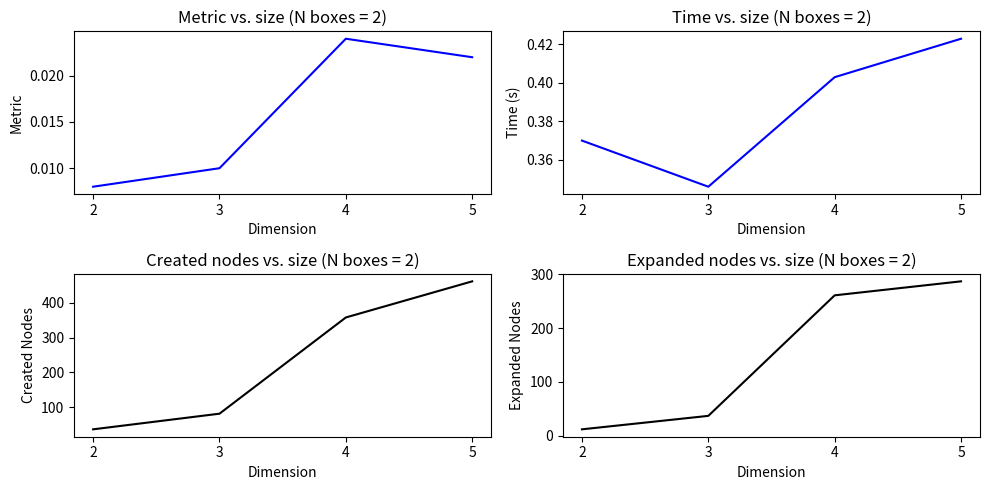

Python code for this plot:

import matplotlib.pyplot as plt
import numpy as np

nboxes = 2
ls_n = [2, 3, 4, 5]
ls_metrics = [0.008, 0.01, 0.024, 0.022]
ls_times = [0.37, 0.346, 0.403, 0.423]
ls_nodes = [36, 81, 358, 462]
ls_expanded = [12, 37, 261, 287]

fig, ax = plt.subplots(2, 2, figsize=(10, 5))
ax = ax.ravel()

ax[0].plot(ls_n, ls_metrics, color='b')
ax[0].set_xticks(ls_n)
ax[0].set_ylabel('Metric')
ax[0].set_xlabel('Dimension')
ax[0].set_title('Metric vs. size (N boxes = {})'.format(nboxes))

ax[1].plot(ls_n, ls_times, color='b')
ax[1].set_xticks(ls_n)
ax[1].set_ylabel('Time (s)')
ax[1].set_xlabel('Dimension')
ax[1].set_title('Time vs. size (N boxes = {})'.format(nboxes))

ax[2].plot(ls_n, ls_nodes, color='k')
ax[2].set_xticks(ls_n)
ax[2].set_ylabel('Created Nodes')
ax[2].set_xlabel('Dimension')
ax[2].set_title('Created nodes vs. size (N boxes = {})'.format(nboxes))

ax[3].plot(ls_n, ls_expanded, color='k')
ax[3].set_xticks(ls_n)
ax[3].set_ylabel('Expanded Nodes')
ax[3].set_xlabel('Dimension')
ax[3].set_title('Expanded nodes vs. size (N boxes = {})'.format(nboxes))

fig.tight_layout()

plt.show()